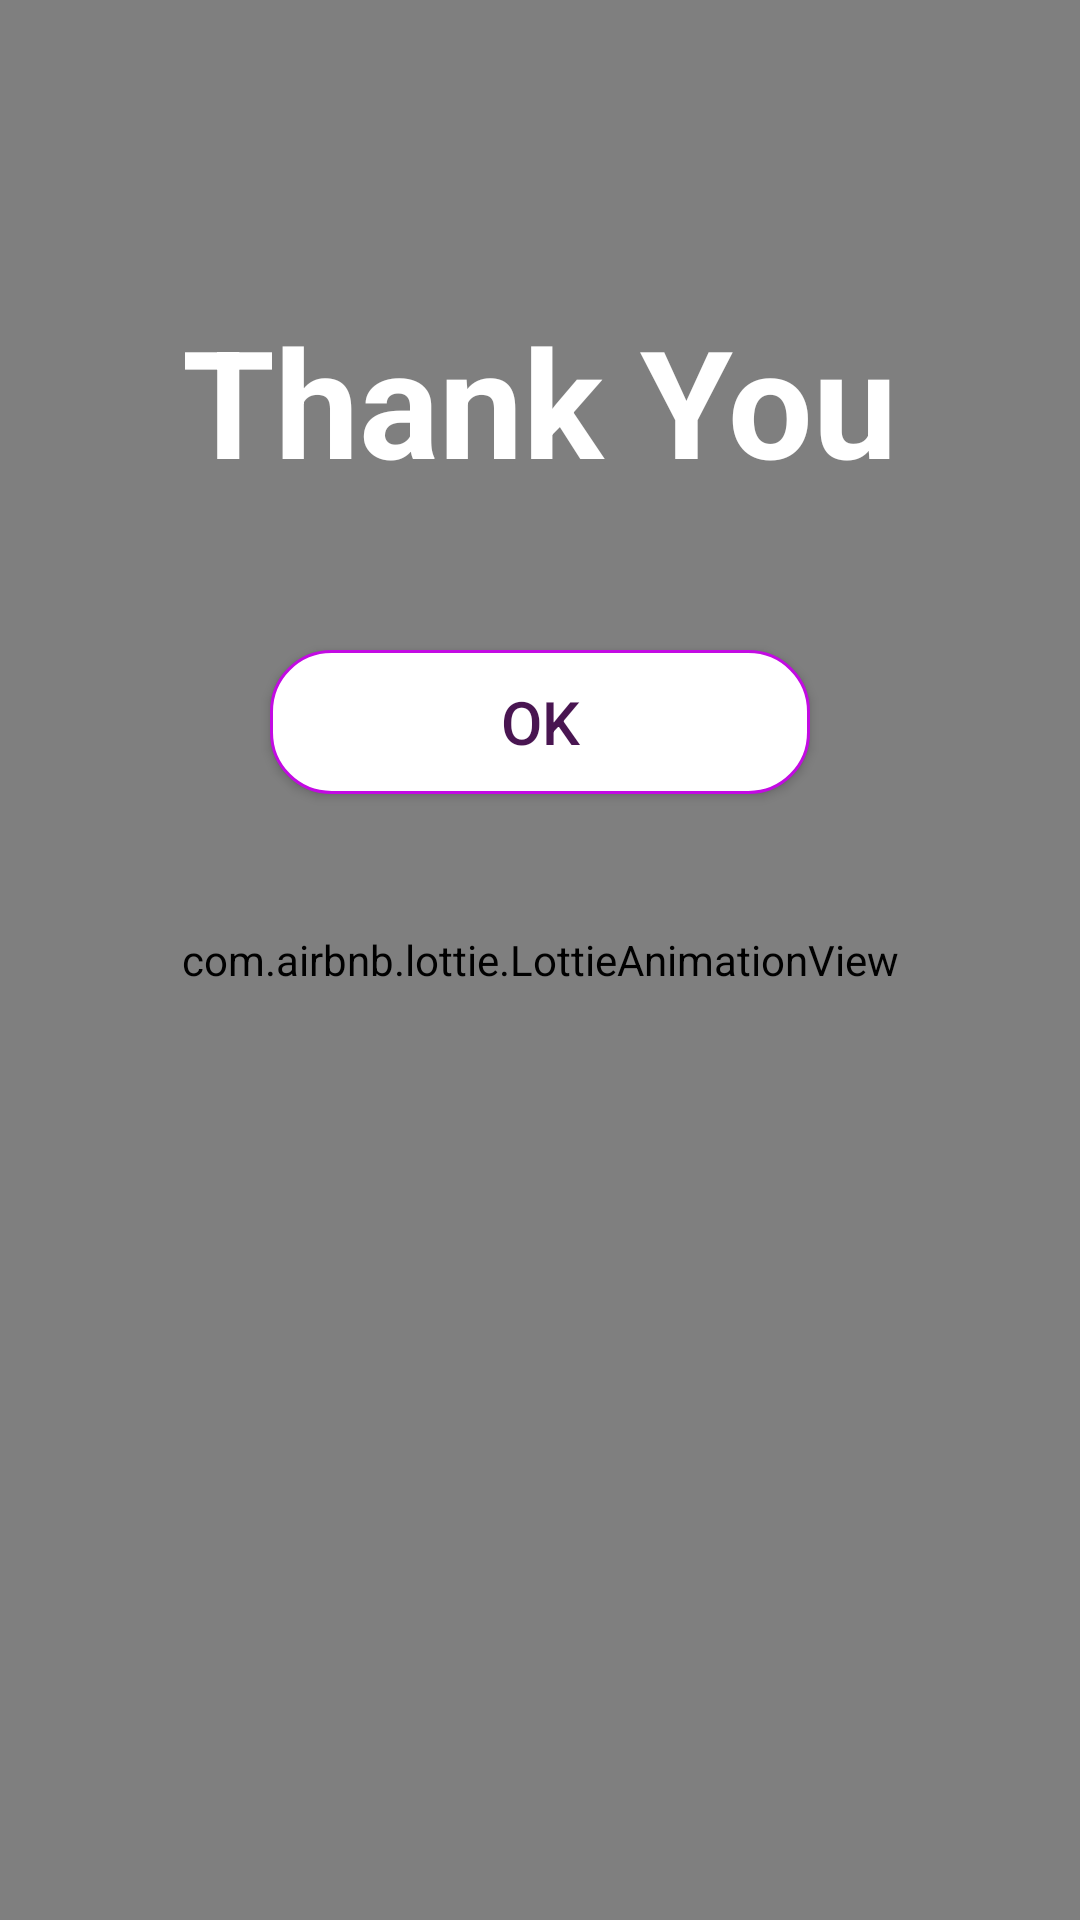

Write the Android layout XML for this screen, with the resource values it uses.
<!-- AndroidManifest.xml: application theme AppTheme -->
<!-- res/layout/activity_back.xml -->
<?xml version="1.0" encoding="utf-8"?>
<RelativeLayout xmlns:android="http://schemas.android.com/apk/res/android"
    android:layout_width="match_parent"
    android:layout_height="match_parent"
    xmlns:app="http://schemas.android.com/apk/res-auto">

    <com.airbnb.lottie.LottieAnimationView
        android:id="@+id/gif"
        android:layout_width="match_parent"
        android:layout_height="match_parent"
        app:lottie_autoPlay="true"
        app:lottie_loop="true"
        android:scaleType="fitXY"
        android:layout_alignParentBottom="true"
        android:layout_centerHorizontal="true"
        app:lottie_fileName="backgroundfullscreen.json"/>

    <TextView
        android:id="@+id/text"
        android:layout_width="wrap_content"
        android:layout_height="wrap_content"
        android:text="Thank You"
        android:textColor="#ffffff"
        android:textSize="50dp"
        android:textStyle="bold"
        android:layout_centerHorizontal="true"
        android:layout_marginTop="100dp"/>


    <Button
        android:id="@+id/ok"
        android:layout_width="180dp"
        android:layout_height="wrap_content"
        android:background="@drawable/main_button"
        android:textColor="#491551"
        android:textSize="20dp"
        android:paddingTop="10dp"
        android:layout_below="@+id/text"
        android:layout_centerHorizontal="true"
        android:layout_marginTop="50dp"
        android:paddingBottom="10dp"
        android:text="OK"/>

</RelativeLayout>
<!-- resources referenced by this layout -->
<resources>
  <!-- drawable main_button (drawable) -->
  <?xml version="1.0" encoding="utf-8"?>
  <shape xmlns:android="http://schemas.android.com/apk/res/android"
      android:shape="rectangle" >
  
  
      <solid android:color="#FFFFFF"/>
      <corners android:radius="20dp"/>
      <stroke android:width="1dp"
          android:color="#C30AE3"/>
  
  </shape>
  <style name="AppTheme" parent="Theme.AppCompat.DayNight.NoActionBar">
          
          <item name="colorPrimary">#1B1A22</item>
          <item name="colorPrimaryDark">#1B1A22</item>
          <item name="colorAccent">@color/colorAccent</item>
      </style>
  <color name="colorAccent">#03DAC5</color>
</resources>
